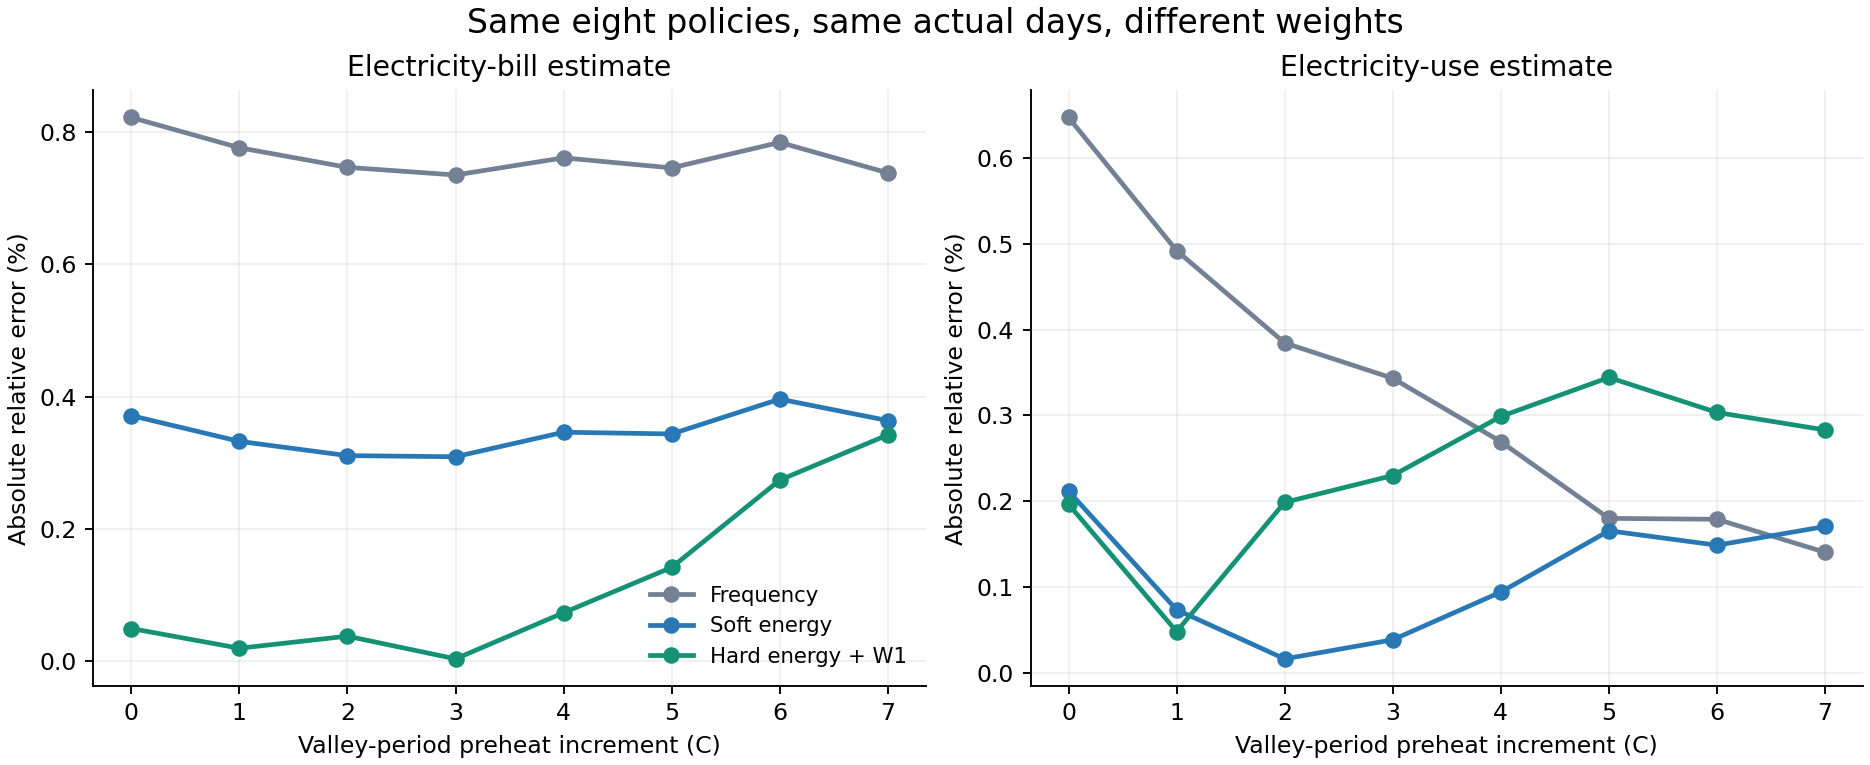

The file beside this chart, header and first rows:
method, budget_multiplier, policy_delta_c, energy_cap_kwh, carbon_cap_kg, actual_energy_kwh, actual_bill_yuan, actual_carbon_kg, actual_peak_import_kw, estimated_energy_kwh, estimated_bill_yuan, estimated_carbon_kg, estimated_feasible, actual_feasible, energy_kwh_signed_error_pct, bill_yuan_signed_error_pct, carbon_kg_signed_error_pct
frequency, 1.0, 0, 3043, 1231, 3043, 2306, 1231, 2.392, 3023, 2287, 1223, True, True, -0.6478, -0.8224, -0.6478
frequency, 1.0, 1, 3043, 1231, 3145, 2331, 1272, 2.799, 3130, 2313, 1266, False, False, -0.4924, -0.7766, -0.4924
frequency, 1.0, 2, 3043, 1231, 3257, 2362, 1317, 3.388, 3244, 2344, 1312, False, False, -0.3847, -0.7469, -0.3847
frequency, 1.0, 3, 3043, 1231, 3377, 2397, 1365, 3.978, 3365, 2379, 1361, False, False, -0.3434, -0.7353, -0.3434
frequency, 1.0, 4, 3043, 1231, 3505, 2437, 1417, 4.567, 3496, 2418, 1414, False, False, -0.2695, -0.7613, -0.2695
frequency, 1.0, 5, 3043, 1231, 3641, 2480, 1472, 5.156, 3634, 2462, 1470, False, False, -0.1799, -0.7461, -0.1799
frequency, 1.0, 6, 3043, 1231, 3780, 2527, 1529, 5.746, 3774, 2507, 1526, False, False, -0.1789, -0.7847, -0.1789
frequency, 1.0, 7, 3043, 1231, 3924, 2576, 1587, 6.335, 3919, 2557, 1585, False, False, -0.1404, -0.7385, -0.1404
soft_energy, 1.0, 0, 3043, 1231, 3043, 2306, 1231, 2.392, 3037, 2297, 1228, True, True, -0.2117, -0.3711, -0.2117
soft_energy, 1.0, 1, 3043, 1231, 3145, 2331, 1272, 2.799, 3143, 2324, 1271, False, False, -0.07328, -0.3321, -0.07328
soft_energy, 1.0, 2, 3043, 1231, 3257, 2362, 1317, 3.388, 3257, 2355, 1317, False, False, 0.01598, -0.3105, 0.01598
soft_energy, 1.0, 3, 3043, 1231, 3377, 2397, 1365, 3.978, 3378, 2390, 1366, False, False, 0.03826, -0.3088, 0.03826
soft_energy, 1.0, 4, 3043, 1231, 3505, 2437, 1417, 4.567, 3508, 2428, 1419, False, False, 0.09395, -0.3459, 0.09395
soft_energy, 1.0, 5, 3043, 1231, 3641, 2480, 1472, 5.156, 3647, 2472, 1475, False, False, 0.1655, -0.3433, 0.1655
soft_energy, 1.0, 6, 3043, 1231, 3780, 2527, 1529, 5.746, 3786, 2517, 1531, False, False, 0.1486, -0.3961, 0.1486
soft_energy, 1.0, 7, 3043, 1231, 3924, 2576, 1587, 6.335, 3931, 2567, 1590, False, False, 0.1705, -0.3635, 0.1705
hard_energy_minimum_W1, 1.0, 0, 3043, 1231, 3043, 2306, 1231, 2.392, 3037, 2305, 1228, True, True, -0.1965, -0.04881, -0.1965
hard_energy_minimum_W1, 1.0, 1, 3043, 1231, 3145, 2331, 1272, 2.799, 3147, 2332, 1273, False, False, 0.04783, 0.01893, 0.04783
hard_energy_minimum_W1, 1.0, 2, 3043, 1231, 3257, 2362, 1317, 3.388, 3263, 2363, 1320, False, False, 0.1986, 0.03721, 0.1986
hard_energy_minimum_W1, 1.0, 3, 3043, 1231, 3377, 2397, 1365, 3.978, 3384, 2397, 1369, False, False, 0.23, 0.002836, 0.23
hard_energy_minimum_W1, 1.0, 4, 3043, 1231, 3505, 2437, 1417, 4.567, 3516, 2435, 1422, False, False, 0.2989, -0.07271, 0.2989
hard_energy_minimum_W1, 1.0, 5, 3043, 1231, 3641, 2480, 1472, 5.156, 3653, 2477, 1477, False, False, 0.3444, -0.1413, 0.3444
hard_energy_minimum_W1, 1.0, 6, 3043, 1231, 3780, 2527, 1529, 5.746, 3792, 2520, 1533, False, False, 0.3035, -0.2735, 0.3035
hard_energy_minimum_W1, 1.0, 7, 3043, 1231, 3924, 2576, 1587, 6.335, 3936, 2567, 1592, False, False, 0.2831, -0.3419, 0.2831
